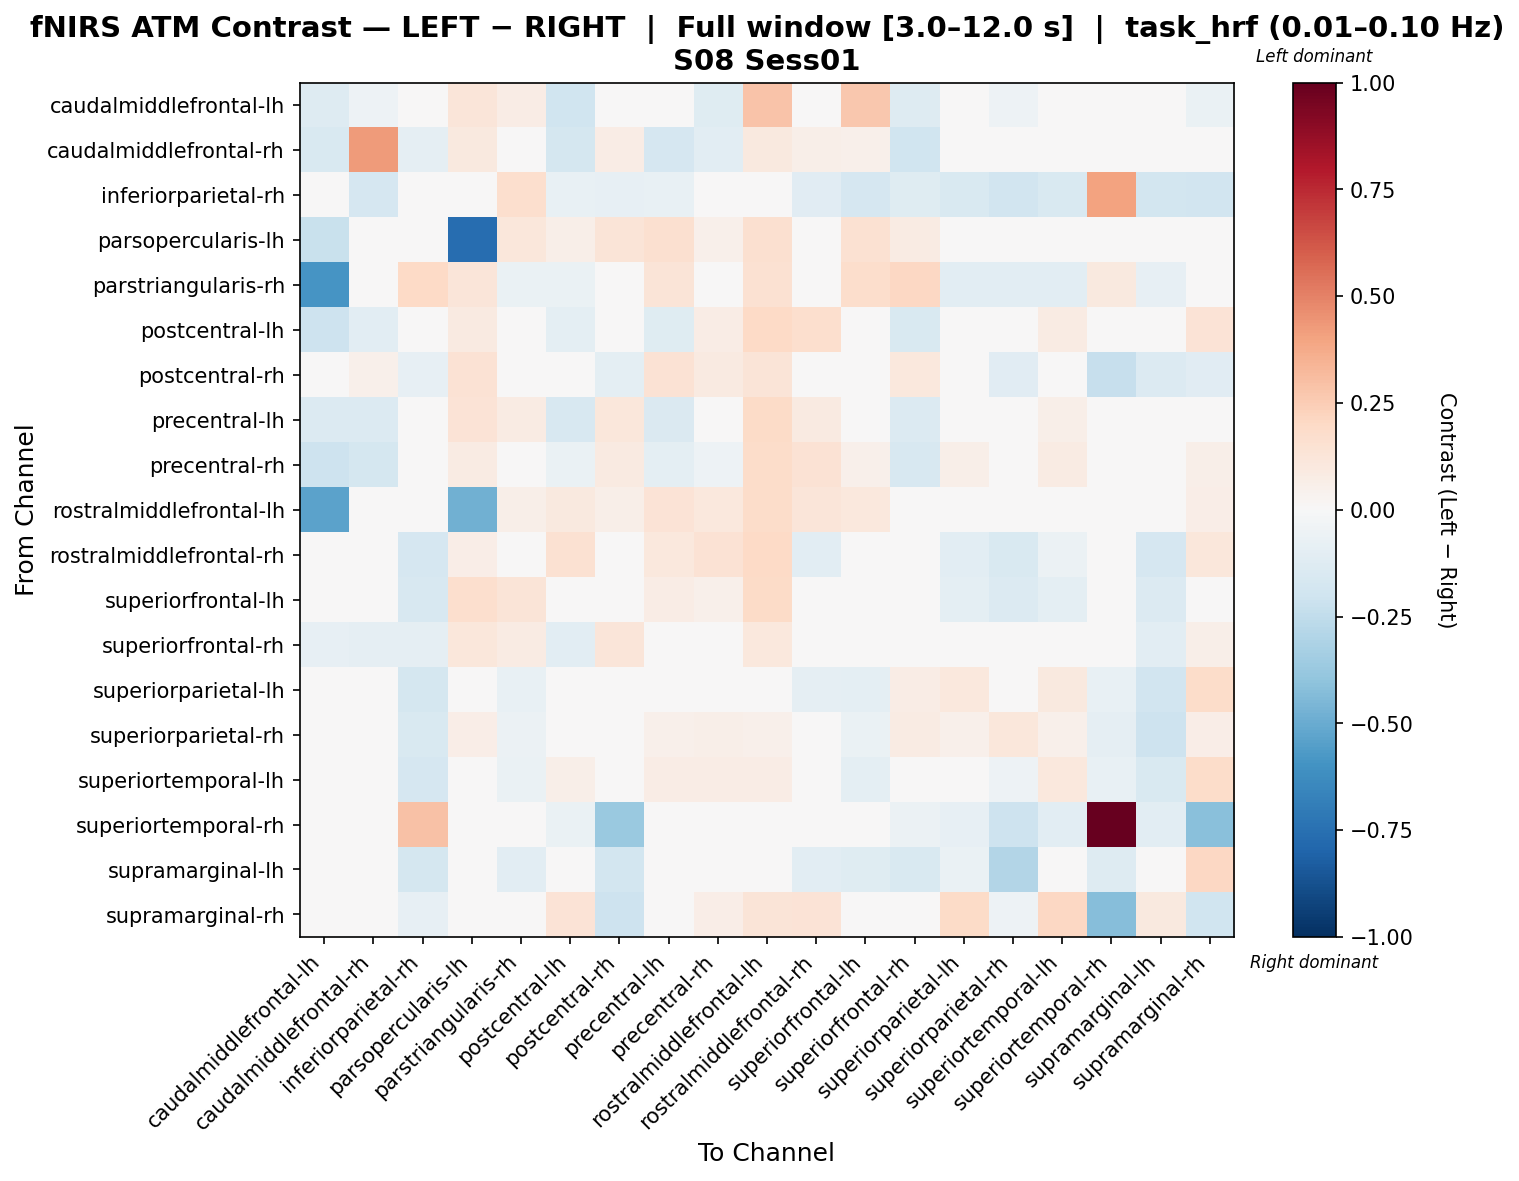

Values plotted in this chart, from the file beside it:
, caudalmiddlefrontal-lh, caudalmiddlefrontal-rh, inferiorparietal-rh, parsopercularis-lh, parstriangularis-rh, postcentral-lh, postcentral-rh, precentral-lh, precentral-rh, rostralmiddlefrontal-lh, rostralmiddlefrontal-rh, superiorfrontal-lh, superiorfrontal-rh, superiorparietal-lh, superiorparietal-rh, superiortemporal-lh, superiortemporal-rh, supramarginal-lh, supramarginal-rh
caudalmiddlefrontal-lh, -0.1288, -0.05217, 0.0, 0.1193, 0.07367, -0.2002, 0.01121, -0.01159, -0.1225, 0.2815, -0.03389, 0.2703, -0.1299, 0.0132, -0.05083, 0.02844, 0.0, 0.0, -0.06777
caudalmiddlefrontal-rh, -0.1558, 0.4239, -0.0907, 0.09843, 0.0, -0.1722, 0.07747, -0.1656, -0.1066, 0.09843, 0.06179, 0.05207, -0.1982, 0.04474, 0.02448, 0.03793, 0.0, 0.0, -0.03021
inferiorparietal-rh, 0.0, -0.167, -0.02436, 0.0, 0.1661, -0.07212, -0.08265, -0.07212, -0.04555, 0.0, -0.1122, -0.1713, -0.1239, -0.1553, -0.19, -0.151, 0.4033, -0.1812, -0.1898
parsopercularis-lh, -0.2259, 0.02457, 0.0, -0.7612, 0.111, 0.0584, 0.1308, 0.1577, 0.05135, 0.1573, 0.04854, 0.1505, 0.08139, 0.03101, -0.00543, 0.01437, 0.009098, 0.0, -0.03334
parstriangularis-rh, -0.5936, 0.0, 0.1962, 0.1236, -0.07027, -0.06757, 0.0004557, 0.1283, 0.03327, 0.1497, 0.01426, 0.1762, 0.2076, -0.1041, -0.1041, -0.1041, 0.09473, -0.08056, 0.0
postcentral-lh, -0.2038, -0.1082, -0.02149, 0.09325, -0.01868, -0.09814, 0.0476, -0.1232, 0.07476, 0.1955, 0.1652, -0.03401, -0.1511, 0.04121, -0.03231, 0.08493, -0.03651, -0.009527, 0.1345
postcentral-rh, 0.01209, 0.05207, -0.08563, 0.1428, 0.007165, 0.04319, -0.09377, 0.1428, 0.08822, 0.1279, 0.02773, 0.04302, 0.1076, -0.003149, -0.1134, -0.02145, -0.228, -0.1391, -0.1101
precentral-lh, -0.1393, -0.1331, -0.03594, 0.1376, 0.08518, -0.1634, 0.1162, -0.1463, -0.009749, 0.1943, 0.08926, 0.02624, -0.1343, 0.04227, -0.01012, 0.05647, 0.009115, 0.0, 0.01556
precentral-rh, -0.2068, -0.1773, -0.02487, 0.07892, 0.02859, -0.06365, 0.09136, -0.1009, -0.05408, 0.1838, 0.1461, 0.05044, -0.1631, 0.06112, -0.002217, 0.08441, 0.0119, 0.0, 0.05625
rostralmiddlefrontal-lh, -0.5344, 0.03556, 0.0, -0.4805, 0.05787, 0.1012, 0.05903, 0.1393, 0.1045, 0.1868, 0.1243, 0.1032, 0.03141, 0.01756, -0.02686, 0.04151, -0.007845, -0.01906, 0.06643
rostralmiddlefrontal-rh, -0.03061, 0.0279, -0.1698, 0.0686, 0.01571, 0.1525, 0.009822, 0.1071, 0.1408, 0.2006, -0.1034, -0.02199, -0.03842, -0.1092, -0.1512, -0.06057, 0.01508, -0.1698, 0.1169
superiorfrontal-lh, 0.03074, 0.0129, -0.1569, 0.1709, 0.1297, -0.03499, 0.04955, 0.07592, 0.05247, 0.1908, 0.001761, -0.006838, -0.00645, -0.0985, -0.1385, -0.1002, -0.01216, -0.1378, -0.02227
superiorfrontal-rh, -0.0834, -0.0867, -0.08786, 0.1133, 0.08225, -0.1054, 0.1207, -0.04637, -0.007471, 0.1046, -0.006707, 0.01188, 0.004018, 0.04132, 0.004651, 0.02154, -0.03059, -0.1052, 0.05548
superiorparietal-lh, -0.000297, 0.03232, -0.1732, 0.03866, -0.07343, 0.002925, 0.03545, 0.03866, 0.03444, 0.02321, -0.0862, -0.09397, 0.07561, 0.104, 0.02041, 0.1015, -0.07077, -0.19, 0.1808
superiorparietal-rh, -0.02397, 0.02832, -0.1555, 0.06482, -0.055, 0.002772, 0.00537, 0.05354, 0.05495, 0.05072, -0.02024, -0.06378, 0.079, 0.05013, 0.1114, 0.05316, -0.09207, -0.2062, 0.06263
superiortemporal-lh, 0.008842, 0.03336, -0.17, 0.03336, -0.06965, 0.06002, -0.0326, 0.07118, 0.07248, 0.07691, -0.02702, -0.09638, -0.002928, 0.04033, -0.05439, 0.1052, -0.07718, -0.1561, 0.1845
superiortemporal-rh, 0.0, 0.009622, 0.2954, 0.02405, 0.02612, -0.0701, -0.3745, 0.02405, 0.02405, 0.008363, 0.02405, -0.008266, -0.05702, -0.08317, -0.2067, -0.1072, 1.0, -0.1072, -0.4215
supramarginal-lh, 0.0, 0.0, -0.1792, 0.0, -0.1077, -0.003218, -0.185, 0.0, 0.0, -0.02165, -0.1075, -0.1216, -0.1527, -0.06391, -0.2911, -0.01661, -0.1268, -0.001549, 0.2095
supramarginal-rh, -0.03703, -0.04549, -0.08464, 0.00805, 0.0, 0.1343, -0.2035, 0.03703, 0.06934, 0.1258, 0.1344, -0.01188, 0.04479, 0.1913, -0.05034, 0.2073, -0.424, 0.09984, -0.1954
